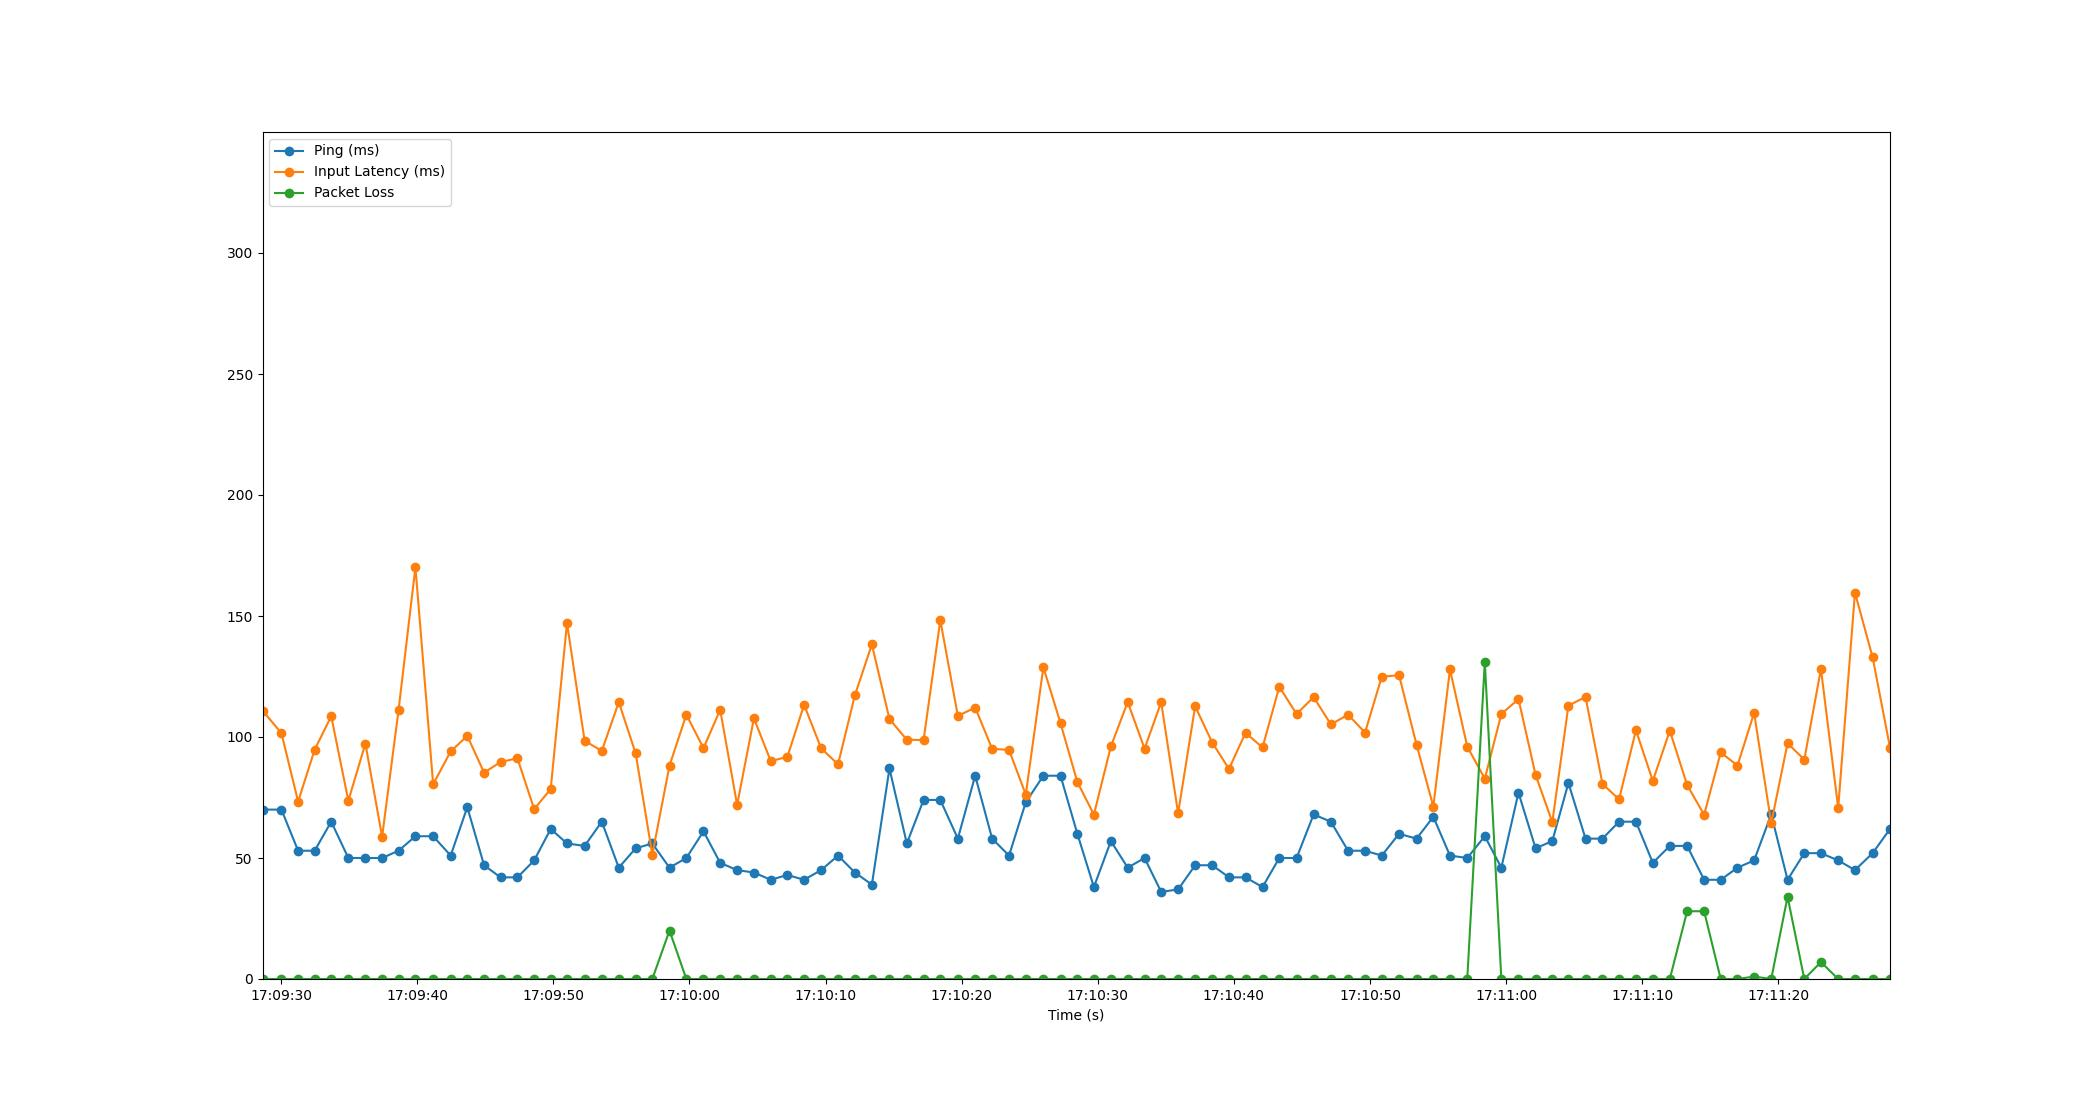

The table this chart was drawn from, first rows:
Time, Timestamp, Ping, Packet Loss, Input Latency
2.384185791015625e-06, 2023-07-19 17:09:28.637590, 70, 0, 110.9
1.39, 2023-07-19 17:09:30.027895, 70, 0, 101.6
2.618, 2023-07-19 17:09:31.255137, 53, 0, 73.32
3.829, 2023-07-19 17:09:32.466528, 53, 0, 94.72
5.049, 2023-07-19 17:09:33.686498, 65, 0, 108.6
6.307, 2023-07-19 17:09:34.944752, 50, 0, 73.68
7.56, 2023-07-19 17:09:36.197197, 50, 0, 97.28
8.788, 2023-07-19 17:09:37.425231, 50, 0, 58.76
9.993, 2023-07-19 17:09:38.631085, 53, 0, 111
11.23, 2023-07-19 17:09:39.872298, 59, 0, 170.2
12.54, 2023-07-19 17:09:41.174481, 59, 0, 80.49
13.83, 2023-07-19 17:09:42.462830, 51, 0, 94.04
15.05, 2023-07-19 17:09:43.683261, 71, 0, 100.5
16.28, 2023-07-19 17:09:44.916783, 47, 0, 85.28
17.49, 2023-07-19 17:09:46.123642, 42, 0, 89.65
18.73, 2023-07-19 17:09:47.365202, 42, 0, 91.22
19.96, 2023-07-19 17:09:48.595857, 49, 0, 70.18
21.17, 2023-07-19 17:09:49.810483, 62, 0, 78.51
22.37, 2023-07-19 17:09:51.007409, 56, 0, 147.1
23.66, 2023-07-19 17:09:52.300936, 55, 0, 98.48
24.93, 2023-07-19 17:09:53.564880, 65, 0, 94.23
26.17, 2023-07-19 17:09:54.812218, 46, 0, 114.4
27.41, 2023-07-19 17:09:56.051851, 54, 0, 93.24
28.64, 2023-07-19 17:09:57.276122, 56, 0, 51.4
29.9, 2023-07-19 17:09:58.538801, 46, 20, 88.18
31.14, 2023-07-19 17:09:59.776141, 50, 0, 109.2
32.4, 2023-07-19 17:10:01.035966, 61, 0, 95.42
33.63, 2023-07-19 17:10:02.262969, 48, 0, 111.2
34.87, 2023-07-19 17:10:03.507460, 45, 0, 71.93
36.1, 2023-07-19 17:10:04.740722, 44, 0, 107.7
37.34, 2023-07-19 17:10:05.979218, 41, 0, 90.04
38.56, 2023-07-19 17:10:07.200380, 43, 0, 91.82
39.79, 2023-07-19 17:10:08.424696, 41, 0, 113.3
41.04, 2023-07-19 17:10:09.680794, 45, 0, 95.33
42.28, 2023-07-19 17:10:10.921162, 51, 0, 88.71
43.52, 2023-07-19 17:10:12.157173, 44, 0, 117.2
44.77, 2023-07-19 17:10:13.407282, 39, 0, 138.3
46.06, 2023-07-19 17:10:14.697178, 87, 0, 107.4
47.34, 2023-07-19 17:10:15.974352, 56, 0, 98.86
48.57, 2023-07-19 17:10:17.205156, 74, 0, 98.75
49.8, 2023-07-19 17:10:18.434400, 74, 0, 148.3
51.09, 2023-07-19 17:10:19.722690, 58, 0, 108.7
52.36, 2023-07-19 17:10:20.995072, 84, 0, 112.2
53.61, 2023-07-19 17:10:22.242790, 58, 0, 95.1
54.85, 2023-07-19 17:10:23.483049, 51, 0, 94.68
56.08, 2023-07-19 17:10:24.712727, 73, 0, 76.2
57.37, 2023-07-19 17:10:26.005084, 84, 0, 128.8
58.63, 2023-07-19 17:10:27.264925, 84, 0, 105.7
59.87, 2023-07-19 17:10:28.503773, 60, 0, 81.39
61.08, 2023-07-19 17:10:29.717183, 38, 0, 67.94
62.33, 2023-07-19 17:10:30.966575, 57, 0, 96.13
63.56, 2023-07-19 17:10:32.201341, 46, 0, 114.5
64.8, 2023-07-19 17:10:33.440111, 50, 0, 95.18
66.02, 2023-07-19 17:10:34.660203, 36, 0, 114.4
67.27, 2023-07-19 17:10:35.905149, 37, 0, 68.49
68.52, 2023-07-19 17:10:37.155938, 47, 0, 112.7
69.78, 2023-07-19 17:10:38.413296, 47, 0, 97.69
71.01, 2023-07-19 17:10:39.643114, 42, 0, 86.8
72.22, 2023-07-19 17:10:40.857160, 42, 0, 101.7
73.47, 2023-07-19 17:10:42.106188, 38, 0, 95.68
... 37 more rows
